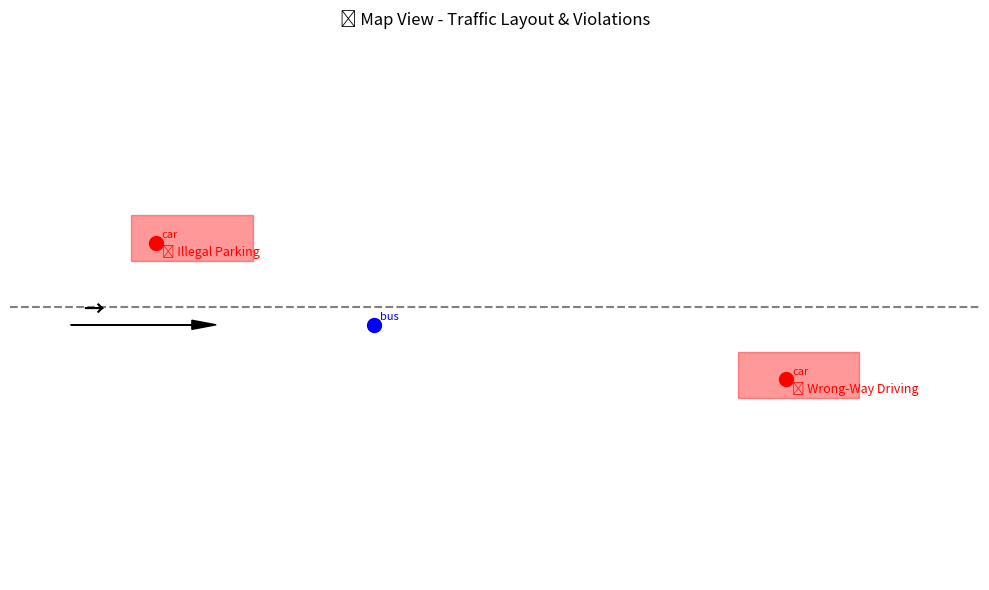

Recreate this plot in Python.
# src/map_view.py

import matplotlib.pyplot as plt
import matplotlib.patches as patches

def draw_map_view(detections, violations):
    """
    detections: list of dicts with 'center', 'label'
    violations: list of dicts with 'object_id', 'type'
    """
    fig, ax = plt.subplots(figsize=(10, 6))

    # 1️⃣ 背景路段
    ax.set_facecolor("lightgray")
    ax.set_xlim(0, 800)
    ax.set_ylim(0, 600)

    # 2️⃣ 道路线条（横向两车道）
    ax.add_patch(patches.Rectangle((0, 250), 800, 100, color="white", zorder=0))
    ax.plot([0, 800], [300, 300], linestyle="--", color="gray")

    # 3️⃣ 禁停区域（左上、右下）
    ax.add_patch(patches.Rectangle((100, 350), 100, 50, color="red", alpha=0.4))
    ax.add_patch(patches.Rectangle((600, 200), 100, 50, color="red", alpha=0.4))

    # 4️⃣ 方向箭头（右向）
    ax.arrow(50, 280, 100, 0, head_width=10, head_length=20, fc='black', ec='black')
    ax.text(60, 290, "→", fontsize=15, weight='bold')

    # 5️⃣ 映射车辆（红色违章 / 蓝色正常）
    violated_ids = {v["object_id"]: v["type"] for v in violations}

    for i, obj in enumerate(detections):
        cx, cy = obj["center"]
        label = obj["label"]
        color = "red" if i in violated_ids else "blue"

        # 绘制车辆圆点
        ax.plot(cx, cy, marker='o', markersize=10, color=color)
        ax.text(cx + 5, cy + 5, label, fontsize=8, color=color)

        # 如果违章，标记类型
        if i in violated_ids:
            vtype = violated_ids[i]
            ax.text(cx + 5, cy - 15, f"🚫 {vtype}", color='red', fontsize=9)

    ax.set_title("🛣 Map View - Traffic Layout & Violations")
    ax.axis('off')
    plt.tight_layout()
    plt.show()


# ✅ 测试用例（可删除）
if __name__ == "__main__":
    test_detections = [
        {"label": "car", "center": [120, 370], "bbox": [100, 360, 140, 390]},
        {"label": "car", "center": [640, 220], "bbox": [620, 210, 660, 240]},
        {"label": "bus", "center": [300, 280], "bbox": [280, 250, 340, 310]},
    ]

    test_violations = [
        {"type": "Illegal Parking", "object_id": 0},
        {"type": "Wrong-Way Driving", "object_id": 1}
    ]

    draw_map_view(test_detections, test_violations)
